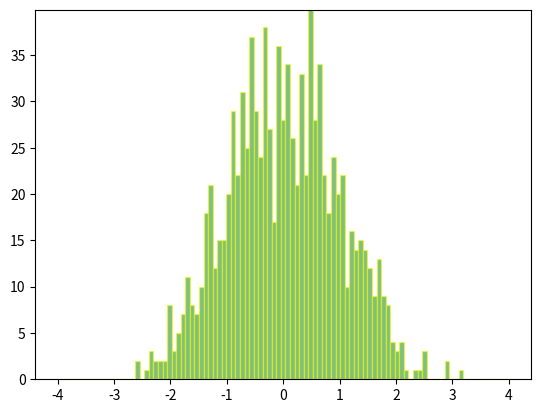

This figure's Python source: (Note: this script raises an exception after producing the figure.)
# animated_hist.py
# [redacted]
# created 12/28/2022
# Description:
#
#
#
#



import numpy as np
import matplotlib.pyplot as plt
import matplotlib.animation as animation


np.random.seed(19680801)

HIST_BINS = np.linspace(-4, 4, 100)

data = np.random.randn(1000)
n, _ = np.histogram(data, HIST_BINS)

def prepare_animation(bar_container):

    def animate(frame_number):
        data = np.random.randn(1000)
        n, _ = np.histogram(data, HIST_BINS)
        for count, rect in zip(n, bar_container.patches):
            rect.set_height(count)
        
    return animate


fig, ax = plt.subplots()
_, _, bar_container = ax.hist(data, HIST_BINS, lw=1, ec="yellow", fc="green", alpha=0.5)

ani = animation.FuncAnimation(fig, prepare_animation(bar_container), 50, repeat=False, blit=True)
plt.show()
